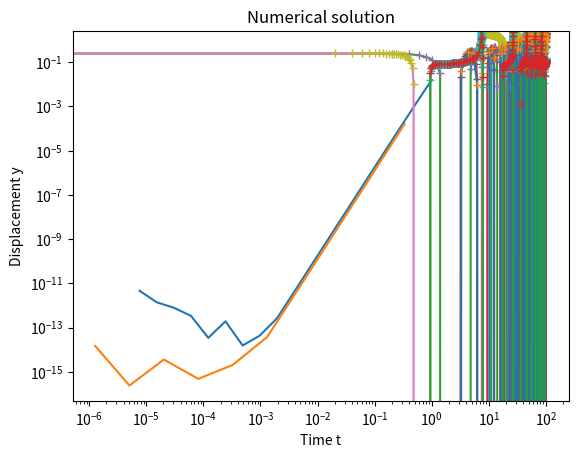

Generate this figure with matplotlib:

import numpy as np
import matplotlib.pyplot as plt
from scipy.integrate import solve_ivp

def plot_errors(h, errors):
	'''
	Plots grid spacing vs error for numeric methods on a log-log plot

	Args:
		h: 1d array of stepsizes/spacings
		errors: relative error between derivative/integral estimate and true solution
	Returns:
	'''
	plt.title("Error vs. Stepsize")
	plt.xlabel("sample spacing h")
	plt.ylabel("relative error")
	plt.loglog(h, errors)
	plt.grid()
	plt.show()





def plot_solution(t, y):
	'''
	Plots position values of Van der Pol oscillator computed using an ODE solver

	Args:
		t: 1d array of time steps
		y: 1d array of position values from Van der Pol oscillator
	Returns:
	'''

	plt.title("Numerical solution")
	plt.ylim(-2.5,2.5)
	plt.xlabel("Time t")
	plt.ylabel("Displacement y")
	plt.plot(t,y)
	plt.plot(t,y,'+')
	plt.grid()
	plt.show()


def center_diff_rad1(f,x,h):
	'''
	Compute the radius 1 centered difference estimate of the first derivative of f at x

	Args:
		f: function to evaluate
		x: value at which to estimate derivative
		h: stepsize/spacing between sample points
	Returns:
		estimate of f'(x)
	 '''
	return (f(x+h) - f(x-h))/(2*h)

def center_diff_rad2(f,x,h):
	'''
	Compute the radius 2 centered difference estimate of the first derivative of f at x

	Args:
		f: function to evaluate
		x: value at which to estimate derivative
		h: stepsize/spacing between sample points
	Returns:
		estimate of f'(x)
	'''
	
	return (-f(x+2*h)+8*f(x+h)-8*f(x-h)+f(x-2*h))/(12*h)

def compute_diff_errors(f,d_f,x,emax):
	'''
	Compute the relative error between the exact solution of f'(x) and estimates of f'(x) using a radius 2 central finite difference
	estimate with spacings 2^{-n} for n in {0,1,...,emax}.

	Args:
		f: function to evaluate
		d_f: function of the derivative of f
		x: value at which to estimate derivative
		emax: maximum exponent value
	Returns:
		h: 1d array of finite difference spacing
		errors: 1d array of relative errors between estimate of d_f(x) and exact value over various h spacings
	'''
	f=f #function
	d_f=np.cos(x) #exact derivative value
	n = emax
	e_vals1 = np.zeros(n)
	h1 = np.zeros(n)
	for i in range(0,n):
		h = 2.**(-i)
		est = center_diff_rad2(f,x,h)
		error = np.abs(d_f-est)
		e_vals1[i] = error
		h1[i]=h
		print('{:1.0e} {: 1.9f}'.format(h,e_vals1[i]))
	return(h1,e_vals1)

 
 
	
	

def writen_response_p1():
	#Based on the plot of your data, what is your estimate of the order of truncation error?
	return """ANSWER:Based on the plot, the error decreases with the second power of the sample spacing.
The estimate of the slope of the line on the log-log plot is -2, so the order of truncation error is 2.
The roundoff error becomes significant when the relative error starts to become larger at the sample spacing between 10^-4 and 10^-3. """


# def simpson38(f, xmin, xmax, p, h):
# 	'''
# 	Compute numerical quadrature value using composite Simpson's 3/8 rule

# 	Args:
# 		f: function corresponding to the integrand
# 		xmin: minimum integration range
# 		xmax: maximum integration range
# 		p: number of panels for the composition integration scheme
# 		h: panel size
# 	Returns:
# 		quadrature estimate
# 	'''
def simpson38(f, xmin, xmax, p,h):

    a=xmin
    b=xmax
    n= int((b-a)/h)
    sum= f(a)+f(b)
    for i in range(1,n):
        q = a+i*h
        if i%3==0:
            sum=sum+2*f(q)
        else:
            sum=sum+3*f(q)

    ans= (3*h/8)*sum
    return ans
    


# def compute_integ_errors(f,i_f, xmin, xmax, emax):
# 	'''
# 	Compute the relative error between the exact solution of i_f(xmax) - i_f(xmin) and estimates of i_f(xmax) - i_f(xmin) using a simpsons 3/8th
# 	quadrature with a panel count equal to 4^{n} for n in {0,1,...,emax}.

# 	Args:
# 		f: integrand function to evaluate
# 		i_f: function of the integral of f
# 		xmin: lower bound of integration range
# 		xmax: upper bound of integration range
# 		emax: maximum exponent value
# 	Returns:
# 		h: 1d array of quadrature panel sizes
# 		errors: 1d array of relative errors between estimate of i_f(xmax) - i_f(xmin) and exact value over various h spacings
# 	'''

# 	pass
def compute_integ_errors(f,i_f, xmin, xmax, emax):

    a=xmin
    b=xmax
    n=emax
    errors= [] #error save list
    h= []#h save list
    for i in range(0,n+1):
        p = 4**i
        h1=(b-a)/(3*p)
        h.append(h1)
        est =  simpson38(f, xmin, xmax, p,h1)
        exact= i_f(b)-i_f(a)
        error = np.abs(exact-est)/np.abs(exact)
        errors.append(error)
    return (h,errors)


def writen_response_p2():
	#Based on the plot of your data, what is your estimate of the order of truncation error?
	return """ANSWER:The estimate of the slope of the line on the log-log plot is -2, so the order of truncation error is 2.
The roundoff error becomes significant when the relative error starts to become larger at the sample spacing between 10^-5 and 10^-4. """


def vdp_mu(mu):
	def vdp(t, y):
		'''Van der Pol oscillator'''
		return np.array([y[1], mu*(1 - y[0]**2)*y[1] - y[0]])
	return vdp

def euler_step(f,t0,t1,y):
	"""
	Compute next value for Euler's method ODE solver
	
	Args:
		f: right-hand side function that gives rate of change of y
		y: float value of dependent variable
		t0: float initial value of independent variable
		t1: float final value of independent variable
	Returns:
		1d array of dependentant variables updated after the timestep
	"""
	h = t1 - t0
	return y + h*f(t0, y)

def rk2_step(f,t0,t1,y):
	"""
	compute next value for Euler's method ODE solver
	
	Args:
		f: right-hand side function that gives rate of change of y
		y: float value of dependent variable
		t0: float initial value of independent variable
		t1: float final value of independent variable

	Returns:
		1d array of dependentant variables updated after the timestep
	"""
	h = t1 - t0

	#compute euler estimate for half step
	y1 = y + 0.5*h*f(t0, y)
	t1 = t0 + 0.5*h
		
	#compute midstep rate estimate and take full step using midstep rate estimate 
	return y + h*f(t1, y1)

def rk4_step(f,t0,t1,y):
	"""
	compute next value for 4th-order Runge-Kutta method ODE solver
	
	Args:
		f: right-hand side function that gives rate of change of y
		y: float value of dependent variable
		t0: float initial value of independent variable
		t1: float final value of independent variable
		
	Returns:
		1d array of dependentant variables updated after the timestep
	"""
	h = t1 - t0

	#compute euler estimate for half step
	k0 = h*f(t0, y) 
	y1 = y + 0.5*k0
	t1 = t0 + 0.5*h
	k1= h*f(t1,y1)
	t2 = t0 + 0.5*h
	y2 = y + 0.5*k1
	k2 =h*f(t2,y2)
	t3 = t0 + h
	y3 = y + h*k2
	k3 = h*f(t3,y3)
	return y + (k0/6) + (k1/3) + (k2/3) +(k3/6)
	

def rk_solve(f,t,y0,order):
	"""
	Runge-Kutta solver for systems of 1st order ODEs
	
	Args:
		f: right-hand side function that gives rate of change of y
		y0: numpy array of initial float values of dependent variable
		t: numpy array of float values of independent variable
		order: int order of RK solver with allowed values [1,2,4]

	Returns:
		2D numpy array of float values of dependent variable at each time step
	"""
	if order == 1:
		method = euler_step
	elif order == 2:
		method = rk2_step
	elif order == 4:
		method = rk4_step
	else:
		raise ValueError("rk_solve `order` must be 1, 2, or 4")

	y = [y0]
	for i in range(t.size - 1):
		y.append(method(f, t[i], t[i + 1], y[i]))
	return np.array(y)

def compute_solution(f, tmin, tmax, y0, steps, order=2):
	'''
	Set up time intervals and initial conditions and compute numerical solution
	Args:
		f: function describing rates of change
		eps: float parameter in rate function
	Returns:
		t: 1D numpy float array of independent variable values
		y: 2D numpy float array of dependent variable values
	'''

	t = np.linspace(tmin, tmax, steps + 1)
	y = rk_solve(f,t,y0,order)
	return t, y

def simulate_RKF45(f, tmin, tmax, y0, steps):
	'''
	Function to set up proper arguments to perform simulation using ivp_solve.
	See scipy documentation for details.
	Note that ivp_solve may store solution data transposed from what we coded up previously.

	Return:
		t: 1D numpy array of independent variable values
		y: 2D numpy array of dependent variable values
	'''
	t_span=[tmin,tmax]
	y0=y0
	method = 'RK45'
	t_eval=np.linspace(tmin,tmax,steps)
	sol=solve_ivp(f,t_span, y0, method)
	t= sol.t
	y=	sol.y
	return t,y[1] 




def writen_response_p3():
	#3a Based on the plot of your numerical solution, describe the long-term steady-state behavior of the system.
	#3b What happens when you try this simulation with 500 steps with a Van der Pol mu of 0.1? What is the steady-state behavior with 5000 steps?
	#3c Compare and contrast the results of your RK4 and numpy's RK45 results. How many steps were used to get that agreement?
	return """ANSWER: 3(a)Because mu is small and bigger than 0, the Van Der Pol oscillator would not be a simple harmonic oscillator, it would enter a limit cycle. Based on the plot, long-term and steady-state behavior shows a stable node corresponding to a stable  2pi-periodic orbit of radius 2.  
3(b)
Based on the plot, when mu is 0.1 the Van Der Pol oscillator’s long-term and steady-state behavior has a stable node corresponding to a stable  2pi-periodic orbit of radius 2. In the plot of 500-steps,  the oscillation of the wave is between 2 and -2. When mu becomes 10, the Van Der Pol oscillator’s long-term and steady-state behavior is not stable, and its amplitude is over -+ 2, and the 5000-steps plot has more points than the 500-steps plot. 
3(c)
Based on the RKF45 plot, the oscillation of the wave is between 2 and -2 when mu is 0.1 which is similar to the RK4 plot. However, the difference between the two plots is RK4 plot has more points, the RK4 is more accurate than RKF45 in this case."""

def p1():
	'''
	1) This question involves using the center-difference formula for the first derivative from Kutz' Table 4.2 to estimate the value of df/dx for the function f(x) = sin(x) at x = 1.0. 

	For those who do not have the text near at hand, the formula (with $x$ as the independent variable and $h$ as the spacing) is:
	$ f'(x) = 1 / (12*h) * (f(x-2h) - 8*f(x-h) + 8*f(x+h) - f(x+2h))$

	Your particular tasks are as follows:

	- Compute the relative error in the derivative estimate for sample spacing values $h = 2^{-n} for n in {0,1,...,18}$.
	- Plot of the error as a function of sample spacing using the plot_errors() function.
	- Based on your plot, identify the order of truncation error and estimate the sample spacing at which the roundoff error becomes significant.
	'''

	f = np.sin
	d_f = np.cos
	x = 1.0
	emax = 18
	h,errors=compute_diff_errors(f,d_f,x,emax)
	plot_errors(h, errors)
	print(writen_response_p1())



def p2():
	'''
	2) This question involves looking at the convergence properties of a well-known method for numerical integration or quadrature known as Simpson's 3/8 rule,
	described by Eq.(4.2.6c) in the text, for the function f(x) = sin(x) between 0 and 1.

	Your particular tasks are as follows:

	- Compute the relative error in the integration estimate for panel counts of $p = 4^{n} for n in {0,1,...,9}$.
	- Plot of the error as a function of sample spacing using the plot_errors() function.
	- Based on your plot, identify the order of truncation error and estimate the sample spacing at which the roundoff error becomes significant.
	'''

	f = np.sin
	i_f = lambda x: -np.cos(x)
	xmin = 1e-12
	xmax = 1.0
	emax = 9
	h,errors=compute_integ_errors(f,i_f, xmin, xmax, emax)
	print(compute_integ_errors(f,i_f, xmin, xmax, emax))
	plot_errors(h, errors)
	print(writen_response_p2())
 

def p3():
	'''
	3) The models used by engineers often involve linear differential equations. A familiar example is the damped linear (or harmonic) oscillator: 
	$$\frac{d^2 y}{dt^2} + c \frac{dy}{dt} + y = f(t)$$ or y'' + c*y' + y = f(t)
	Linear equations are "friendly" because we can solve them analytically and they support superposition. However, the "real world" is not that
	friendly; most systems are actually nonlinear and we typically cannot write down analytic solutions. Instead, we often employ numerical methods
	to compute approximate solutions for more realistic systems modeled by nonlinear differential equations. The following problems deal with a
	classic nonlinear second-order ODE, the Van der Pol equation, which describes an oscillator with nonlinear damping:
	$$\frac{d^2 y}{dt^2} -epsilon(1-y^2) \frac{dy}{dt} + y = 0$$ or y'' - eps*(1-y**2)*y' + y = 0
	'''

	###
	# 3a) The template includes an implementation of an Runge-Kutta ODE solver `rk_solve()` that calls a function `rk2_step()` that computes a single step
	# for the second order RK method. Your initial task is to implement the function `rk4_step` to compute a single step of the 4th order Runge-Kutta
	# method. Use `rk_solve` to call your `rk4_step` function to compute a numerical solution for y(t) on the interval t=[0,100] with stepsize h = 0.1,
	# Van der Pol mu of 0.1, and initial conditions y(0)=0.25, y'(0)=0.
	###

	tmin = 0
	tmax = 100
	y0 = np.array([0.25, 0.])

	vdp = vdp_mu(0.1)
	steps = 500
	t,y = compute_solution(vdp, tmin, tmax, y0, steps)
	plot_solution(t,y)
	vdp1 = vdp_mu(10)
	steps2 = 5000
	t1,y1 = compute_solution(vdp1, tmin, tmax, y0, steps2)
	plot_solution(t1,y1)
	t2,y2=simulate_RKF45(vdp, tmin, tmax, y0, steps)
	plot_solution(t2, y2)
	t3,y3=simulate_RKF45(vdp1, tmin, tmax, y0, steps)
	plot_solution(t3, y3)
	print(writen_response_p3())

	###
	# 3b) What happens when you try this simulation with 500 steps with a Van der Pol mu of 0.1? What is the steady-state behavior with 5000 steps?
	###

	###
	# 3c) Compute a  numerical solution for the system of problem 3 using the RKF45 method  in the library function scipy.integrate.solve_ivp
	# that incorporates stepsize control. Follow the example for simulating the Lotka-Volterra system on the documentation page:
	# https://docs.scipy.org/doc/scipy/reference/generated/scipy.integrate.solve_ivp.html
	# Compare and contrast the results of the RK4 and RK45 results.
	###

if __name__ == "__main__":
	p1()
	p2()
	p3()
